pico-8 play session: no input (idle), after a click and taps of 🅾, ❎, 🅾+❎, 🅾 in the second before t = 0

[t = 1 s] idle ~1s (no d-pad/buttons)
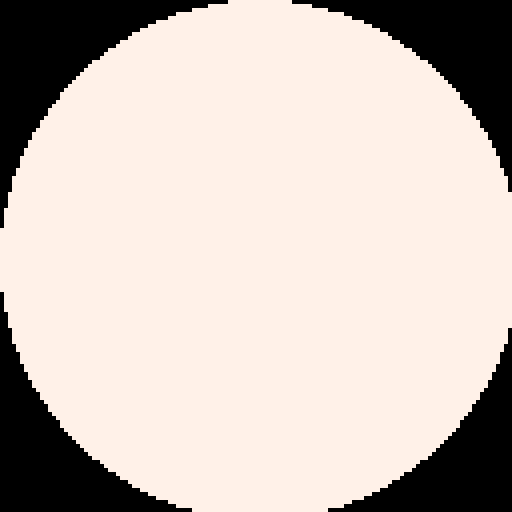

pico-8 cartridge
version 16
__lua__
function _init()
 for r=1,64 do
  local w=max(80,2*r+2)
  cls()
  rrectfill(0,0,w,w,r,7)
  local cuts=""
  for row=0,r-1 do
   local cut=-1
   for x=0,w-1 do
    if pget(x,row)==7 then cut=x break end
   end
   cuts=cuts..cut..","
  end
  printh("r="..r.." "..cuts)
 end
end
